Run: headless pygame with SDL's dummy video driver; simulated clock (each Clock.tick advances the game by its frame time, no real sleeping); random seed 0; keys injected as events and as key.get_pressed() state; no mouse input.
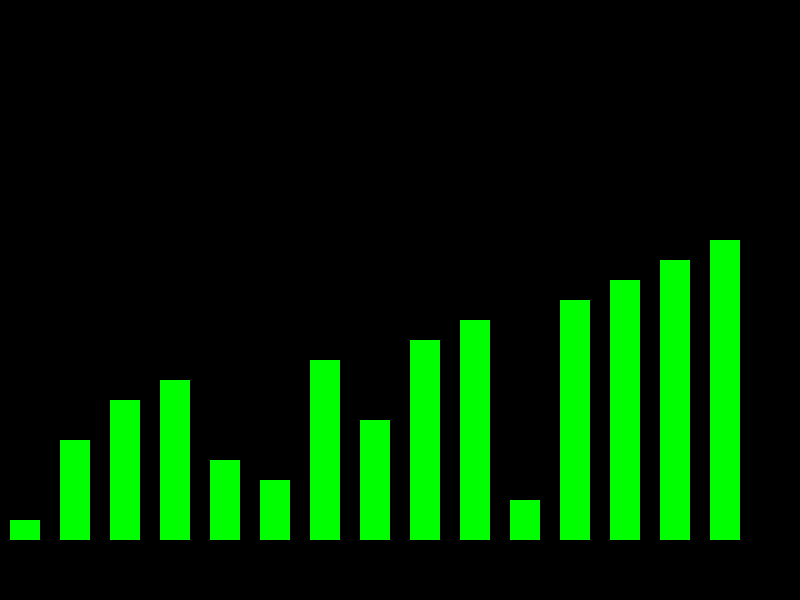
Frame 1 of 4 · flips 1–60 · no input
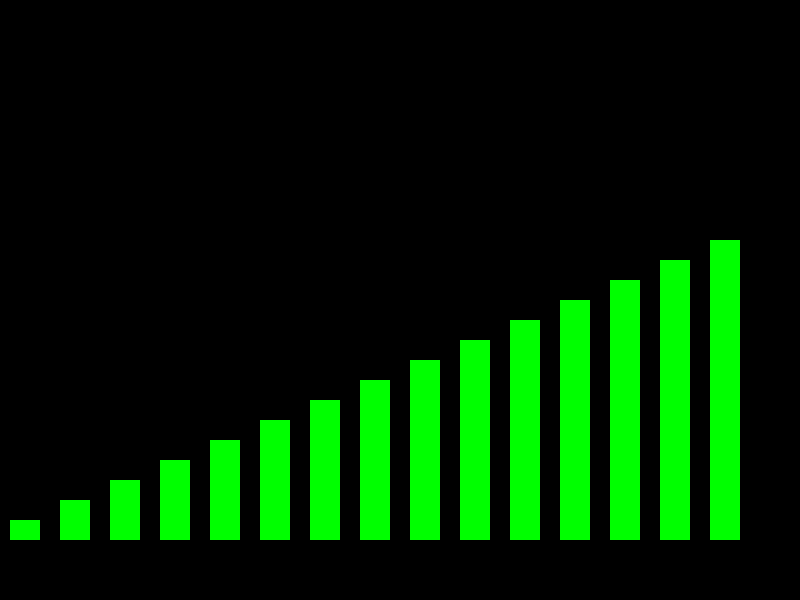
Frame 2 of 4 · flips 61–180 · tapped SPACE, RETURN · held RIGHT (→), D
Frame 3 of 4 · flips 181–300 · held DOWN (↓), S · screen unchanged from frame 2, image omitted
Frame 4 of 4 · flips 301–420 · held LEFT (←), A, UP (↑), W · screen unchanged from frame 3, image omitted

The pygame program that drew these frames:

import pygame
import random
# Initialize Pygame
pygame.init()

# Set up the game window
screen = pygame.display.set_mode((800, 600))
pygame.display.set_caption("Hello Pygame")

sorting_arr = random.sample(range(1, 16), 15)

color_green= (0, 255, 0)

x_factor = 10
b = 0

def bubble_sort(arr, i):
    if arr[i] > arr[i + 1]:
        arr[i], arr[i + 1] = arr[i + 1], arr[i]


# Game loop
running = True
while running:
    
    
    screen.fill((0, 0, 0))  
    
    for i in range(len(sorting_arr)):
     height = sorting_arr[i] * 20
     pygame.draw.rect(screen, color_green, pygame.Rect(x_factor, 540 - height, 30, height))
     x_factor +=  50
     
    
    bubble_sort(sorting_arr, b)
    b += 1
    if b == len(sorting_arr) - 1:
      b = 0
    
    pygame.time.wait(30)
     
    x_factor = 10
    pygame.display.flip() 
    
    for event in pygame.event.get():
        if event.type == pygame.QUIT:
            running = False

# Quit Pygame
pygame.quit()
